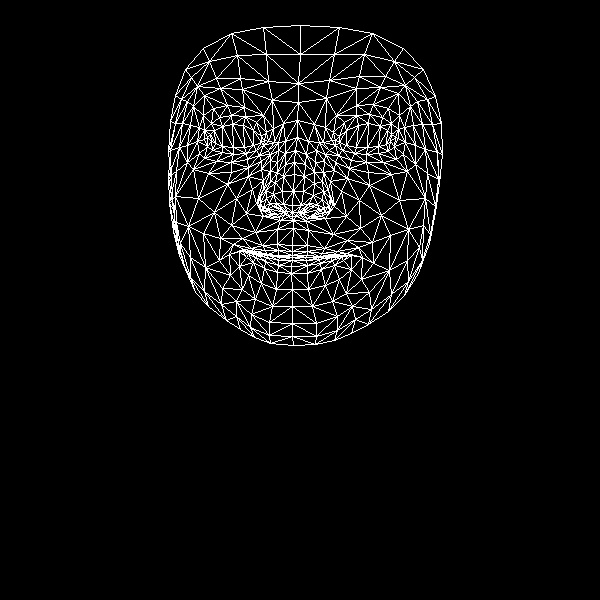

Source data for this figure (header and first rows):
, x, y
0, 292, 245
1, 292, 205
2, 293, 220
3, 285, 164
4, 293, 191
5, 294, 174
6, 297, 137
7, 211, 141
8, 298, 102
9, 298, 83
10, 300, 25
11, 292, 251
12, 292, 255
13, 293, 257
14, 292, 257
15, 292, 260
16, 291, 266
17, 291, 273
18, 292, 289
19, 292, 212
20, 283, 212
21, 175, 95
22, 246, 153
23, 233, 154
24, 222, 152
25, 207, 146
26, 256, 150
27, 231, 115
28, 245, 116
29, 219, 117
30, 211, 123
31, 199, 153
32, 251, 314
33, 207, 137
34, 170, 150
35, 187, 145
36, 236, 198
37, 277, 244
38, 278, 255
39, 262, 245
40, 251, 248
41, 267, 254
42, 258, 254
43, 239, 266
44, 283, 204
45, 282, 191
46, 193, 106
47, 261, 169
48, 260, 203
49, 260, 196
50, 198, 198
51, 283, 176
52, 220, 88
53, 204, 95
54, 185, 69
55, 272, 100
56, 256, 122
57, 229, 254
58, 185, 269
59, 268, 210
... 408 more rows
